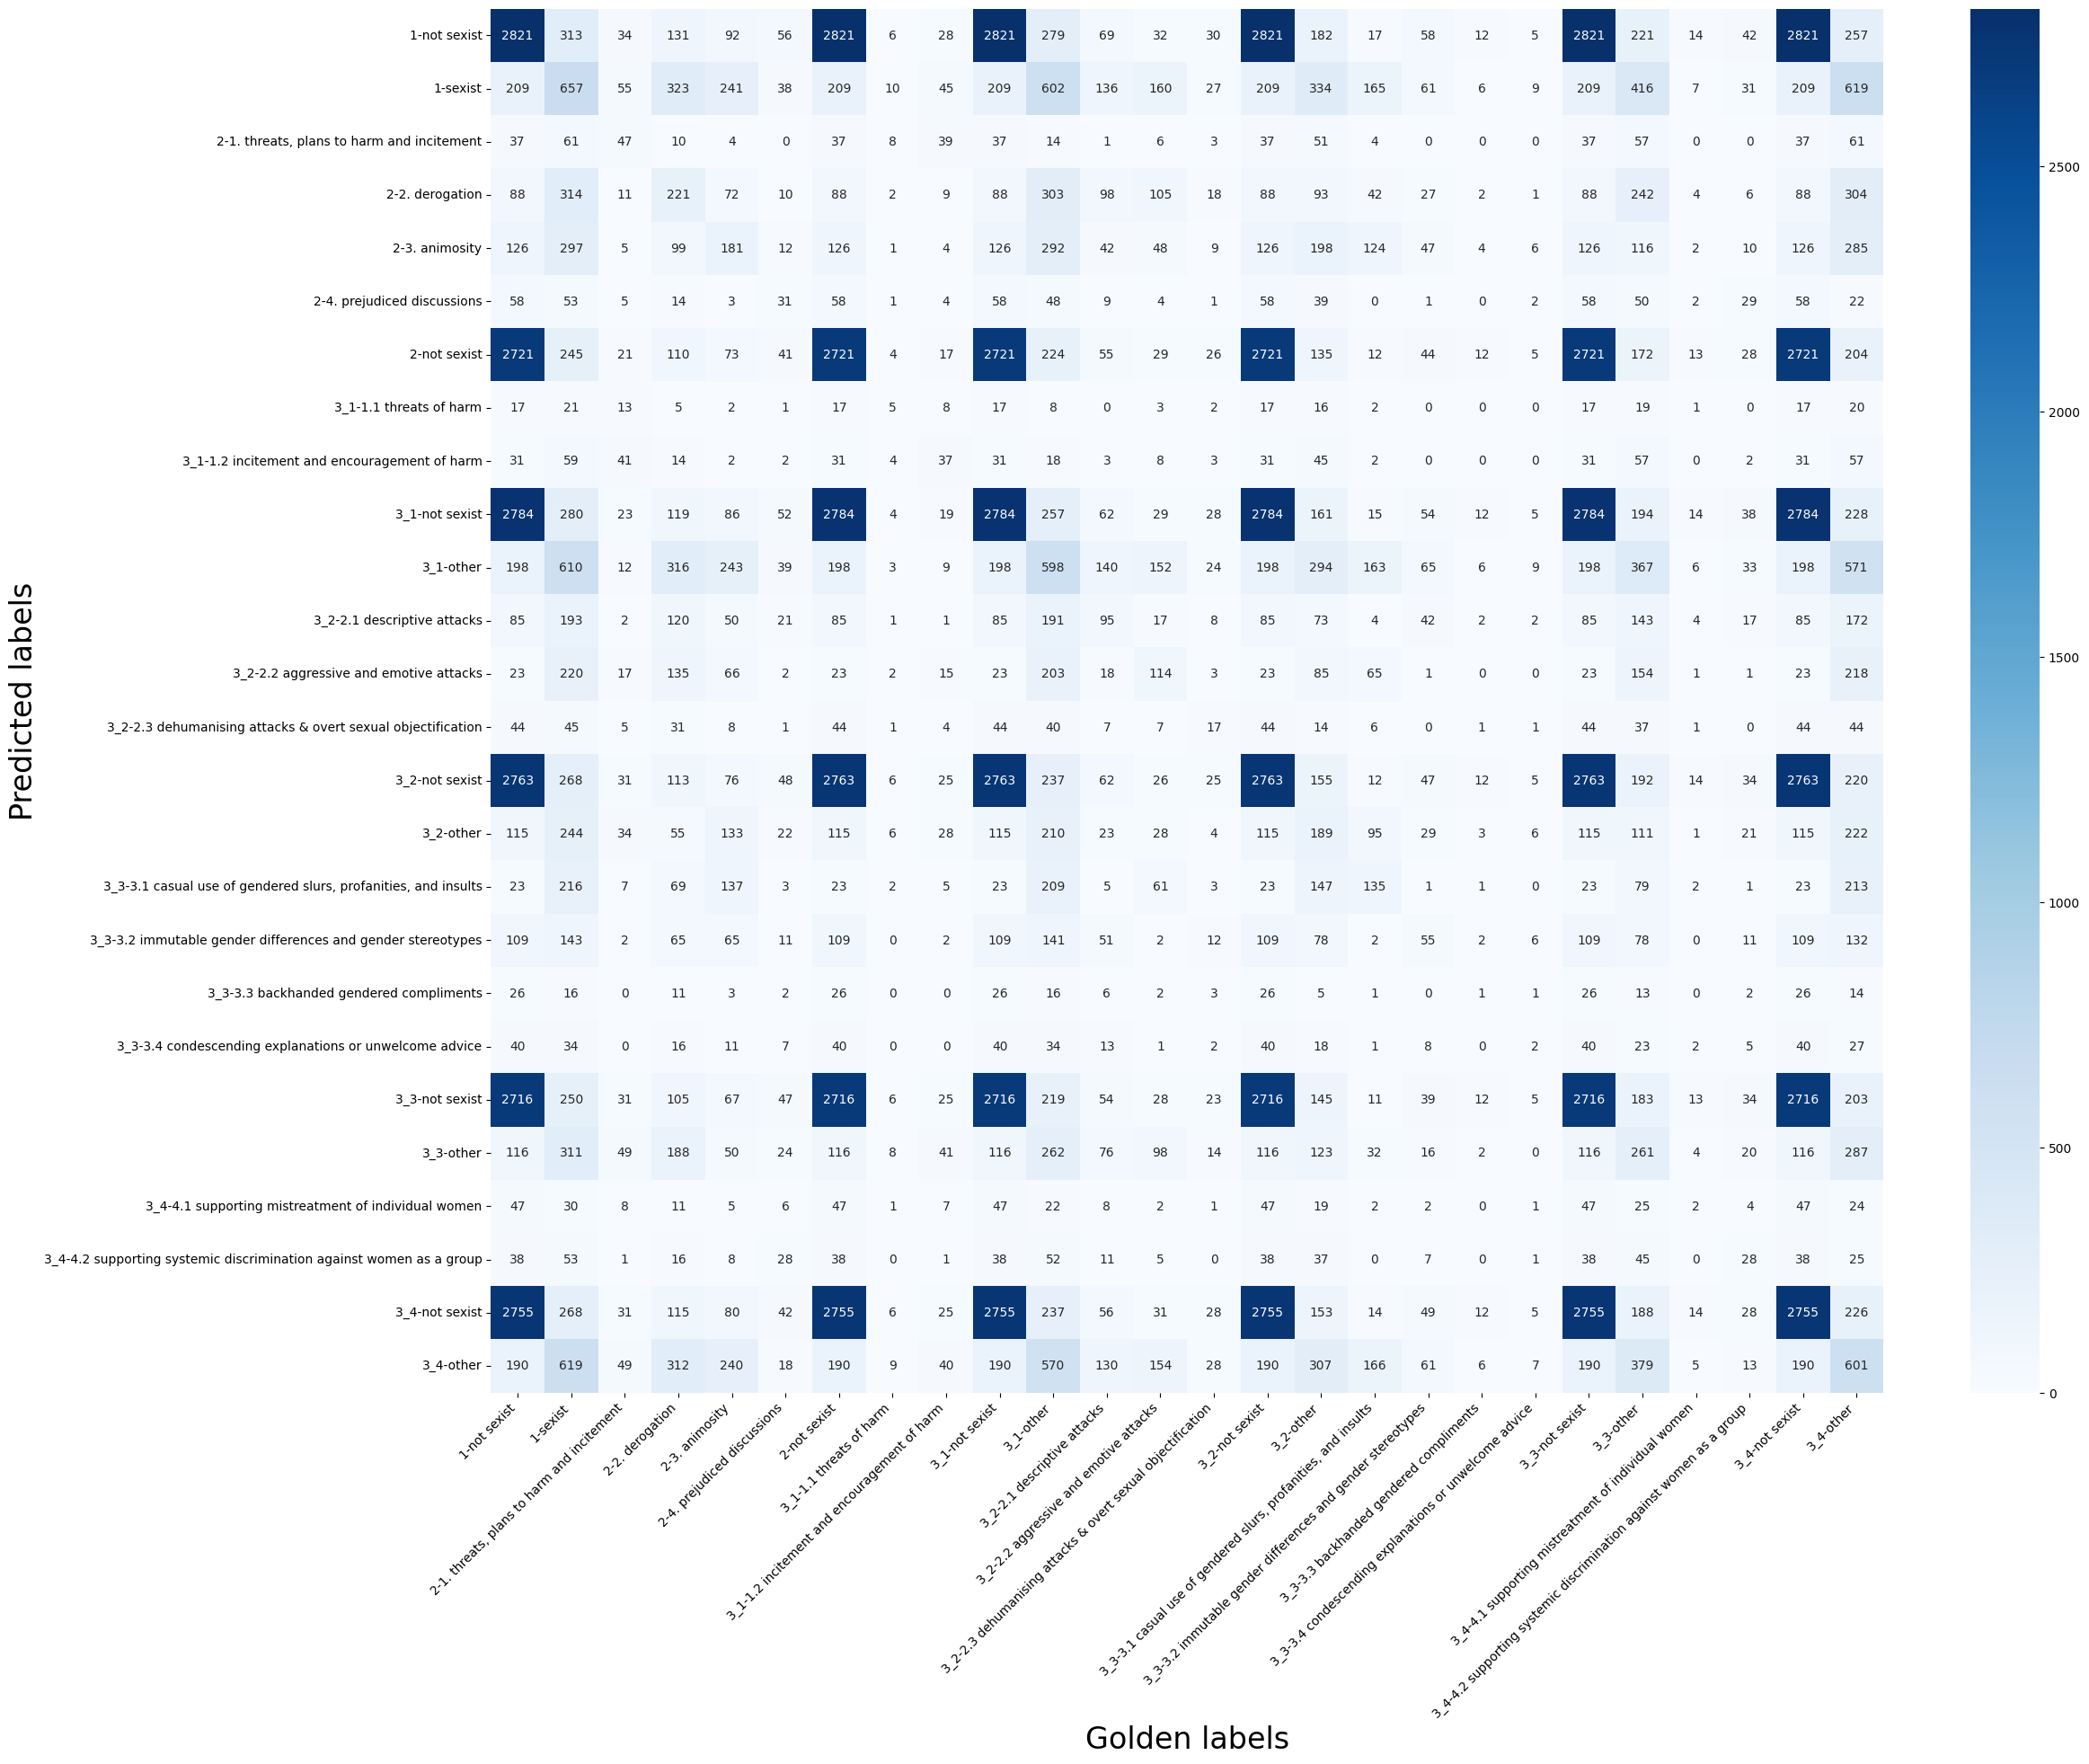

The table this chart was drawn from, first rows:
level, , 1, 1, 2, 2, 2, 2, 2, 3_1, 3_1, 3_1, 3_1, 3_2, 3_2, 3_2, 3_2, 3_2, 3_3, 3_3, 3_3, 3_3, 3_3, 3_3
golden_labels, , not sexist, sexist, 1. threats, plans to harm and incitement, 2. derogation, 3. animosity, 4. prejudiced discussions, not sexist, 1.1 threats of harm, 1.2 incitement and encouragement of harm, not sexist, other, 2.1 descriptive attacks, 2.2 aggressive and emotive attacks, 2.3 dehumanising attacks & overt sexual …, not sexist, other, 3.1 casual use of gendered slurs, profan…, 3.2 immutable gender differences and gen…, 3.3 backhanded gendered compliments, 3.4 condescending explanations or unwelc…, not sexist, other
level, pred_labels, , , , , , , , , , , , , , , , , , , , , , 
1, not sexist, 2821, 313, 34, 131, 92, 56, 2821, 6, 28, 2821, 279, 69, 32, 30, 2821, 182, 17, 58, 12, 5, 2821, 221
1, sexist, 209, 657, 55, 323, 241, 38, 209, 10, 45, 209, 602, 136, 160, 27, 209, 334, 165, 61, 6, 9, 209, 416
2, 1. threats, plans to harm and incitement, 37, 61, 47, 10, 4, 0, 37, 8, 39, 37, 14, 1, 6, 3, 37, 51, 4, 0, 0, 0, 37, 57
2, 2. derogation, 88, 314, 11, 221, 72, 10, 88, 2, 9, 88, 303, 98, 105, 18, 88, 93, 42, 27, 2, 1, 88, 242
2, 3. animosity, 126, 297, 5, 99, 181, 12, 126, 1, 4, 126, 292, 42, 48, 9, 126, 198, 124, 47, 4, 6, 126, 116
2, 4. prejudiced discussions, 58, 53, 5, 14, 3, 31, 58, 1, 4, 58, 48, 9, 4, 1, 58, 39, 0, 1, 0, 2, 58, 50
2, not sexist, 2721, 245, 21, 110, 73, 41, 2721, 4, 17, 2721, 224, 55, 29, 26, 2721, 135, 12, 44, 12, 5, 2721, 172
3_1, 1.1 threats of harm, 17, 21, 13, 5, 2, 1, 17, 5, 8, 17, 8, 0, 3, 2, 17, 16, 2, 0, 0, 0, 17, 19
3_1, 1.2 incitement and encouragement of harm, 31, 59, 41, 14, 2, 2, 31, 4, 37, 31, 18, 3, 8, 3, 31, 45, 2, 0, 0, 0, 31, 57
3_1, not sexist, 2784, 280, 23, 119, 86, 52, 2784, 4, 19, 2784, 257, 62, 29, 28, 2784, 161, 15, 54, 12, 5, 2784, 194
3_1, other, 198, 610, 12, 316, 243, 39, 198, 3, 9, 198, 598, 140, 152, 24, 198, 294, 163, 65, 6, 9, 198, 367
3_2, 2.1 descriptive attacks, 85, 193, 2, 120, 50, 21, 85, 1, 1, 85, 191, 95, 17, 8, 85, 73, 4, 42, 2, 2, 85, 143
3_2, 2.2 aggressive and emotive attacks, 23, 220, 17, 135, 66, 2, 23, 2, 15, 23, 203, 18, 114, 3, 23, 85, 65, 1, 0, 0, 23, 154
3_2, 2.3 dehumanising attacks & overt sexual …, 44, 45, 5, 31, 8, 1, 44, 1, 4, 44, 40, 7, 7, 17, 44, 14, 6, 0, 1, 1, 44, 37
3_2, not sexist, 2763, 268, 31, 113, 76, 48, 2763, 6, 25, 2763, 237, 62, 26, 25, 2763, 155, 12, 47, 12, 5, 2763, 192
3_2, other, 115, 244, 34, 55, 133, 22, 115, 6, 28, 115, 210, 23, 28, 4, 115, 189, 95, 29, 3, 6, 115, 111
3_3, 3.1 casual use of gendered slurs, profan…, 23, 216, 7, 69, 137, 3, 23, 2, 5, 23, 209, 5, 61, 3, 23, 147, 135, 1, 1, 0, 23, 79
3_3, 3.2 immutable gender differences and gen…, 109, 143, 2, 65, 65, 11, 109, 0, 2, 109, 141, 51, 2, 12, 109, 78, 2, 55, 2, 6, 109, 78
3_3, 3.3 backhanded gendered compliments, 26, 16, 0, 11, 3, 2, 26, 0, 0, 26, 16, 6, 2, 3, 26, 5, 1, 0, 1, 1, 26, 13
3_3, 3.4 condescending explanations or unwelc…, 40, 34, 0, 16, 11, 7, 40, 0, 0, 40, 34, 13, 1, 2, 40, 18, 1, 8, 0, 2, 40, 23
3_3, not sexist, 2716, 250, 31, 105, 67, 47, 2716, 6, 25, 2716, 219, 54, 28, 23, 2716, 145, 11, 39, 12, 5, 2716, 183
3_3, other, 116, 311, 49, 188, 50, 24, 116, 8, 41, 116, 262, 76, 98, 14, 116, 123, 32, 16, 2, 0, 116, 261
3_4, 4.1 supporting mistreatment of individua…, 47, 30, 8, 11, 5, 6, 47, 1, 7, 47, 22, 8, 2, 1, 47, 19, 2, 2, 0, 1, 47, 25
3_4, 4.2 supporting systemic discrimination a…, 38, 53, 1, 16, 8, 28, 38, 0, 1, 38, 52, 11, 5, 0, 38, 37, 0, 7, 0, 1, 38, 45
3_4, not sexist, 2755, 268, 31, 115, 80, 42, 2755, 6, 25, 2755, 237, 56, 31, 28, 2755, 153, 14, 49, 12, 5, 2755, 188
3_4, other, 190, 619, 49, 312, 240, 18, 190, 9, 40, 190, 570, 130, 154, 28, 190, 307, 166, 61, 6, 7, 190, 379
